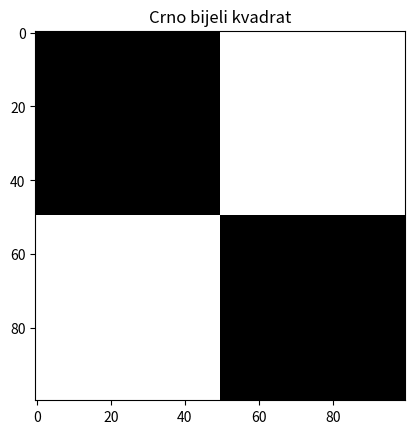

Write Python code to recreate this figure.
import numpy as np
import matplotlib.pyplot as plt

# Napišite program koji ce kreirati sliku koja sadrži ´ cetiri kvadrata crne odnosno ˇ
# bijele boje (vidi primjer slike 2.4 ispod). Za kreiranje ove funkcije koristite numpy funkcije
# zeros i ones kako biste kreirali crna i bijela polja dimenzija 50x50 piksela. Kako biste ih složili
# u odgovarajuci oblik koristite numpy funkcije ´ hstack i vstack.

firstLight = np.ones((50, 50))*255
secondLight = firstLight.copy()
firstDark = np.zeros((50, 50))
secondDark = firstDark.copy()

firstRow = np.hstack((firstDark, firstLight))
secondRow = np.hstack((secondLight, secondDark))
fullSquare = np.vstack((firstRow, secondRow))
plt.imshow(fullSquare, cmap="gray")
plt.title("Crno bijeli kvadrat")
plt.show()
